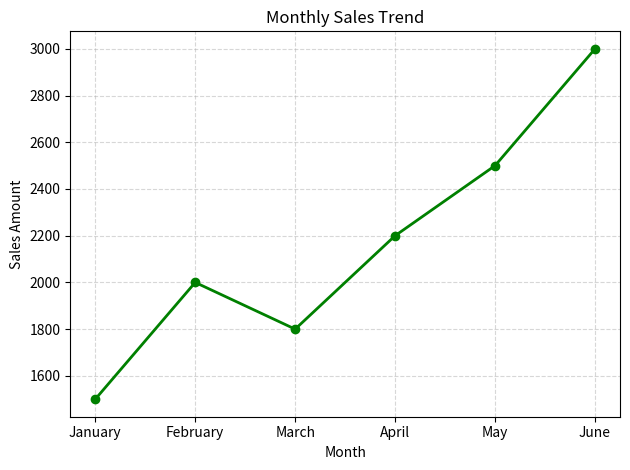

Generate this figure with matplotlib:
import pandas as pd
import matplotlib.pyplot as plt

data = {
    "month": ["January", "February", "March", "April", "May", "June"],
    "sales": [1500, 2000, 1800, 2200, 2500, 3000]
}

df = pd.DataFrame(data)
plt.plot(
    df["month"], df["sales"], marker="o", color="green", linewidth=2
)

plt.title("Monthly Sales Trend")
plt.xlabel("Month")
plt.ylabel("Sales Amount")
plt.grid(True, linestyle="--", alpha=0.5)

plt.tight_layout()  # Adjust layout to prevent clipping of labels
plt.savefig("monthly_sales_trend.png", dpi=300)  # Save the plot as a PNG file
plt.show()  # Display the plot
# df["Growth"] = df["Growth"].round(2)
# df["Growth"] = df["Sales"].pct_change() * 100

# print(df)
